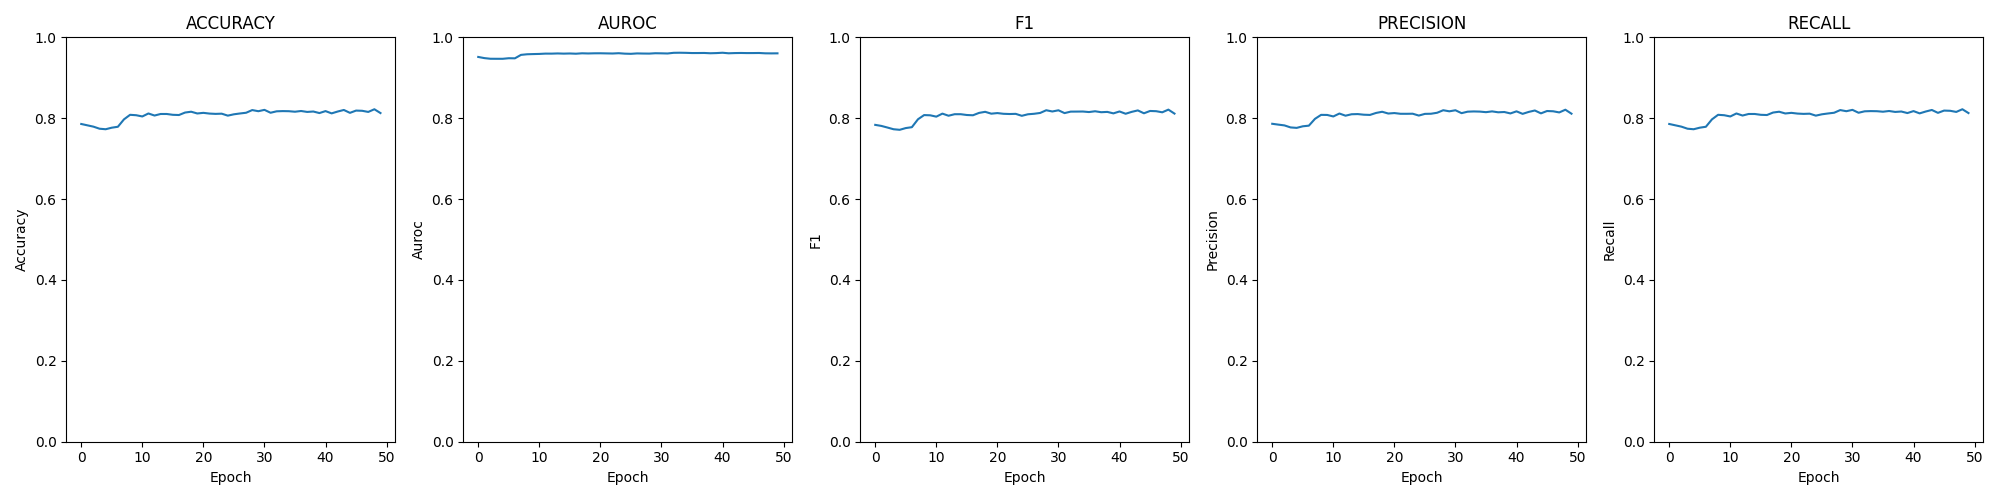

Source data for this figure (header and first rows):
epoch; loss; time; accuracy; auroc; confusion; f1; precision; recall
0; 0.00818; 00:01:42; 0.7857; 0.9515; [[807, 147, 28, 8], [119, 647, 197, 19],…; 0.7835; 0.7862; 0.7857
1; 0.00845; 00:01:45; 0.7824; 0.9486; [[786, 160, 35, 9], [98, 668, 200, 16], …; 0.7809; 0.7842; 0.7824
2; 0.00881; 00:01:39; 0.7791; 0.947; [[796, 141, 35, 18], [97, 631, 226, 28],…; 0.7769; 0.7822; 0.7791
3; 0.00884; 00:01:44; 0.774; 0.9469; [[785, 155, 35, 15], [102, 639, 219, 22]…; 0.7727; 0.7772; 0.774
4; 0.00881; 00:01:42; 0.7727; 0.9469; [[763, 178, 30, 19], [95, 649, 206, 32],…; 0.7713; 0.7761; 0.7727
5; 0.00873; 00:01:45; 0.7766; 0.9483; [[757, 195, 26, 12], [90, 670, 205, 17],…; 0.7756; 0.78; 0.7766
6; 0.00861; 00:01:47; 0.7789; 0.9481; [[769, 178, 30, 13], [97, 667, 192, 26],…; 0.7778; 0.7816; 0.7789
7; 0.00745; 00:01:48; 0.7972; 0.9566; [[807, 170, 9, 4], [107, 716, 145, 14], …; 0.7974; 0.7984; 0.7972
8; 0.00726; 00:01:40; 0.8084; 0.9581; [[826, 153, 9, 2], [108, 732, 131, 11], …; 0.8077; 0.8083; 0.8084
9; 0.00722; 00:01:41; 0.8074; 0.9586; [[813, 167, 7, 3], [105, 736, 131, 10], …; 0.8072; 0.8081; 0.8074
10; 0.00718; 00:01:39; 0.8043; 0.959; [[825, 155, 8, 2], [114, 735, 120, 13], …; 0.8039; 0.8044; 0.8043
11; 0.00713; 00:01:48; 0.8117; 0.9597; [[833, 146, 7, 4], [115, 742, 115, 10], …; 0.8114; 0.8116; 0.8117
12; 0.00712; 00:01:38; 0.8066; 0.9597; [[834, 144, 7, 5], [119, 732, 124, 7], […; 0.8061; 0.8063; 0.8066
13; 0.00707; 00:01:45; 0.8105; 0.9602; [[846, 131, 8, 5], [124, 741, 106, 11], …; 0.8099; 0.8098; 0.8105
14; 0.00709; 00:01:48; 0.8105; 0.9597; [[840, 138, 7, 5], [114, 749, 110, 9], […; 0.8099; 0.8102; 0.8105
15; 0.00706; 00:01:45; 0.8084; 0.9601; [[820, 159, 8, 3], [112, 744, 117, 9], […; 0.8079; 0.8087; 0.8084
16; 0.00715; 00:01:39; 0.8079; 0.9595; [[823, 155, 5, 7], [116, 744, 111, 11], …; 0.8073; 0.8081; 0.8079
17; 0.00704; 00:01:45; 0.814; 0.9605; [[843, 136, 5, 6], [131, 733, 113, 5], […; 0.8131; 0.813; 0.814
18; 0.00706; 00:01:49; 0.8161; 0.9601; [[843, 137, 7, 3], [111, 749, 111, 11], …; 0.8158; 0.8159; 0.8161
19; 0.00703; 00:01:44; 0.8117; 0.9605; [[834, 144, 7, 5], [117, 746, 112, 7], […; 0.8112; 0.8116; 0.8117
20; 0.00704; 00:01:40; 0.8133; 0.9606; [[842, 138, 7, 3], [127, 747, 103, 5], […; 0.8127; 0.8127; 0.8133
21; 0.00704; 00:01:46; 0.8115; 0.9603; [[844, 136, 7, 3], [119, 738, 115, 10], …; 0.8109; 0.8109; 0.8115
22; 0.00711; 00:01:47; 0.8107; 0.96; [[832, 147, 7, 4], [116, 754, 105, 7], […; 0.8104; 0.8109; 0.8107
23; 0.00703; 00:01:42; 0.8112; 0.9607; [[841, 138, 5, 6], [114, 756, 104, 8], […; 0.8108; 0.8111; 0.8112
24; 0.00715; 00:01:44; 0.8064; 0.9596; [[825, 156, 5, 4], [118, 744, 111, 9], […; 0.8059; 0.8065; 0.8064
25; 0.00716; 00:01:38; 0.8097; 0.9592; [[823, 156, 8, 3], [107, 754, 114, 7], […; 0.8097; 0.8107; 0.8097
26; 0.00706; 00:01:42; 0.8117; 0.9602; [[845, 133, 7, 5], [130, 742, 103, 7], […; 0.8109; 0.811; 0.8117
27; 0.00709; 00:01:40; 0.8135; 0.9599; [[840, 138, 7, 5], [114, 755, 106, 7], […; 0.813; 0.8135; 0.8135
28; 0.00708; 00:01:50; 0.8201; 0.9598; [[849, 131, 6, 4], [115, 755, 105, 7], […; 0.8197; 0.8197; 0.8201
29; 0.00704; 00:01:42; 0.8173; 0.9607; [[845, 134, 6, 5], [125, 758, 92, 7], [2…; 0.8167; 0.8171; 0.8173
30; 0.00703; 00:01:47; 0.8206; 0.9604; [[864, 114, 6, 6], [136, 746, 89, 11], […; 0.8196; 0.8197; 0.8206
31; 0.00710; 00:01:47; 0.8135; 0.9601; [[863, 117, 7, 3], [140, 745, 86, 11], […; 0.8126; 0.8125; 0.8135
32; 0.00691; 00:01:41; 0.8171; 0.9617; [[865, 116, 4, 5], [137, 748, 91, 6], [3…; 0.8163; 0.8162; 0.8171
33; 0.00689; 00:01:40; 0.8176; 0.9619; [[868, 111, 5, 6], [136, 757, 82, 7], [6…; 0.8164; 0.8167; 0.8176
34; 0.00691; 00:01:43; 0.8173; 0.9617; [[870, 111, 5, 4], [131, 751, 91, 9], [3…; 0.8165; 0.8163; 0.8173
35; 0.00695; 00:01:46; 0.8161; 0.9611; [[865, 112, 6, 7], [138, 744, 93, 7], [6…; 0.8152; 0.8149; 0.8161
36; 0.00695; 00:01:40; 0.8178; 0.9612; [[868, 111, 6, 5], [130, 743, 101, 8], […; 0.8172; 0.8169; 0.8178
37; 0.00695; 00:01:45; 0.8155; 0.9613; [[862, 118, 4, 6], [140, 744, 90, 8], [6…; 0.8148; 0.8146; 0.8155
38; 0.00701; 00:01:40; 0.8166; 0.9606; [[868, 113, 4, 5], [136, 742, 96, 8], [7…; 0.8156; 0.8153; 0.8166
39; 0.00697; 00:01:39; 0.8127; 0.961; [[857, 122, 5, 6], [143, 741, 90, 8], [2…; 0.812; 0.8118; 0.8127
40; 0.00692; 00:01:45; 0.8176; 0.9619; [[863, 117, 6, 4], [135, 764, 76, 7], [4…; 0.8167; 0.817; 0.8176
41; 0.00701; 00:01:45; 0.812; 0.9606; [[862, 117, 6, 5], [144, 738, 92, 8], [5…; 0.811; 0.8108; 0.812
42; 0.00696; 00:01:41; 0.8166; 0.9611; [[863, 117, 7, 3], [139, 746, 90, 7], [4…; 0.8157; 0.8156; 0.8166
43; 0.00696; 00:01:43; 0.8204; 0.9613; [[879, 102, 6, 3], [140, 747, 87, 8], [3…; 0.8193; 0.8191; 0.8204
44; 0.00698; 00:01:48; 0.8133; 0.9611; [[860, 118, 5, 7], [144, 735, 96, 7], [5…; 0.8122; 0.812; 0.8133
45; 0.00698; 00:01:46; 0.8188; 0.9611; [[867, 113, 5, 5], [141, 748, 86, 7], [4…; 0.8179; 0.8178; 0.8188
46; 0.00694; 00:01:41; 0.8183; 0.9613; [[869, 109, 8, 4], [137, 747, 88, 10], […; 0.8174; 0.8172; 0.8183
47; 0.00702; 00:01:42; 0.8155; 0.9605; [[868, 111, 7, 4], [144, 738, 90, 10], […; 0.8146; 0.8143; 0.8155
48; 0.00707; 00:01:44; 0.8222; 0.9603; [[871, 109, 6, 4], [136, 748, 90, 8], [3…; 0.8212; 0.821; 0.8222
49; 0.00702; 00:01:46; 0.8127; 0.9604; [[873, 107, 7, 3], [149, 730, 92, 11], […; 0.8114; 0.8112; 0.8127
